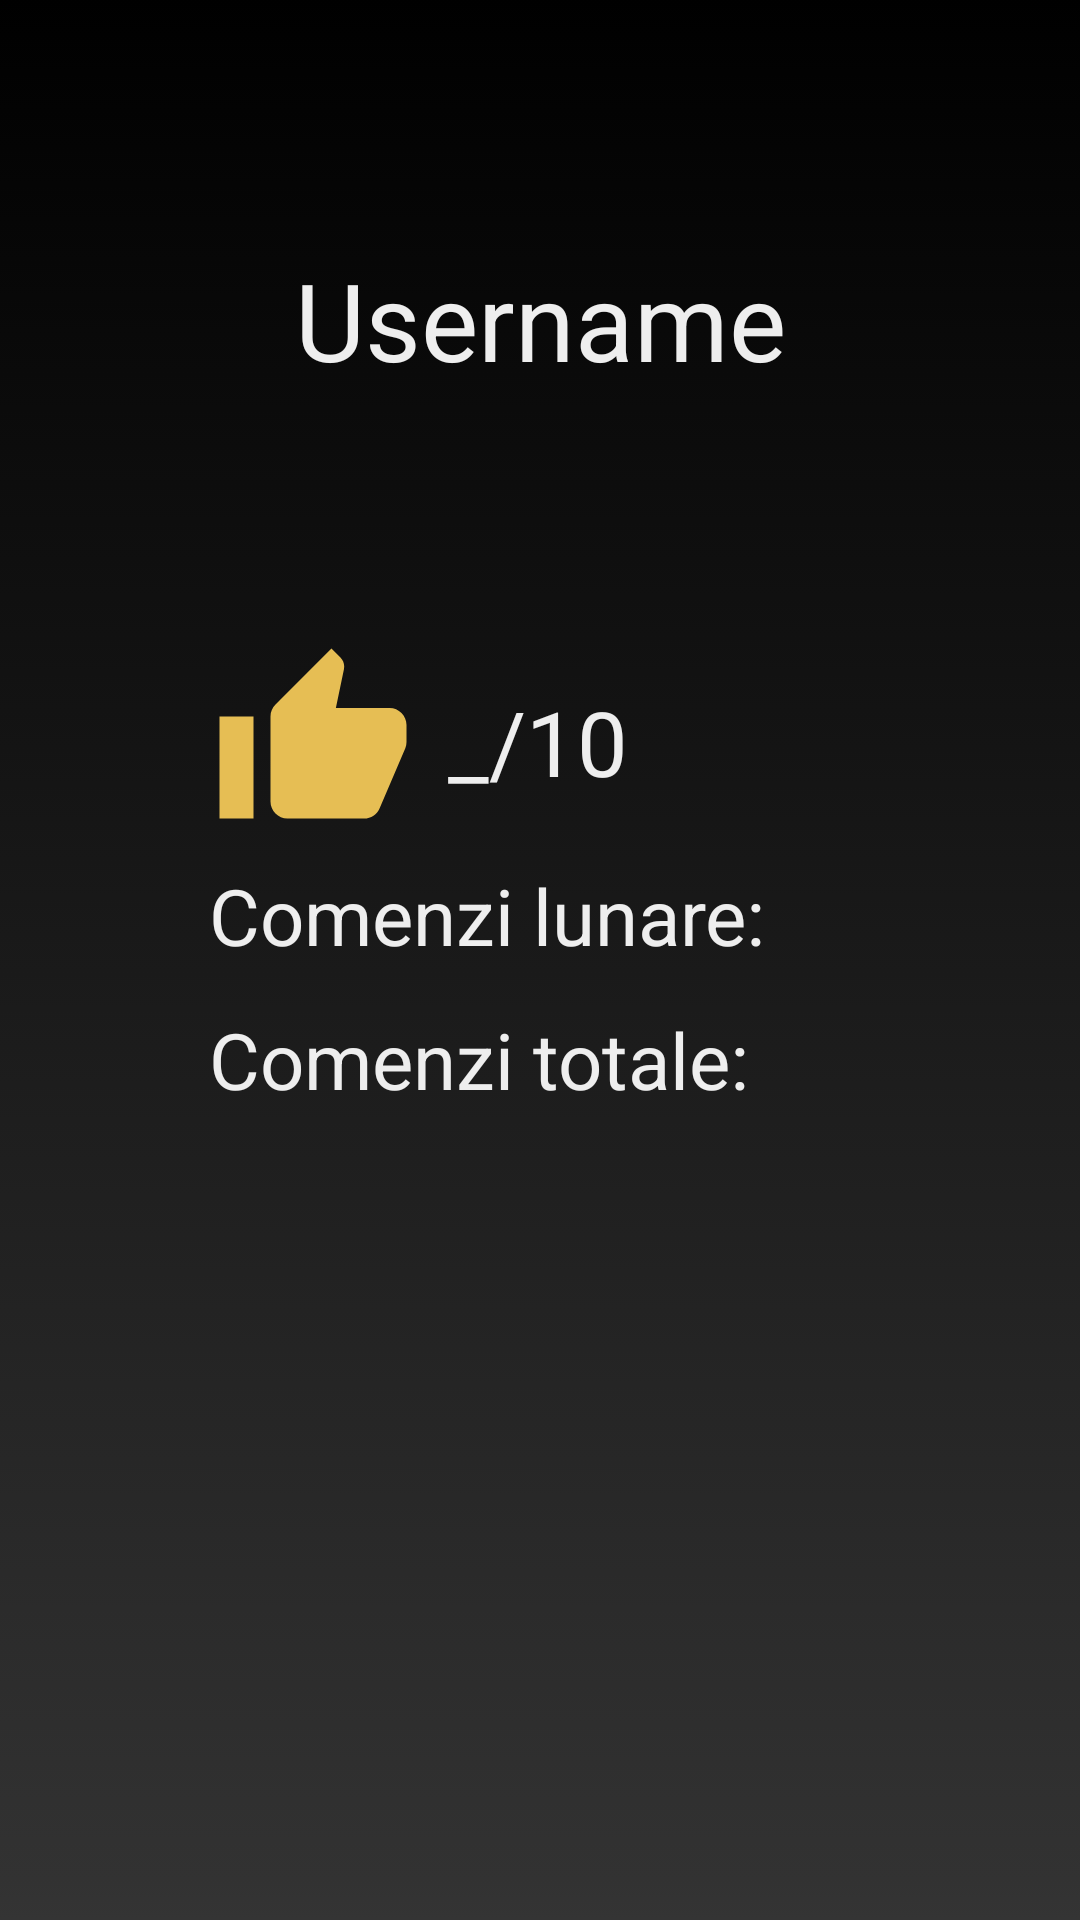

Layout XML and referenced resources for this Android screen:
<!-- AndroidManifest.xml: application theme Theme.Ezcolet -->
<!-- res/layout/activity_courier_info.xml -->
<?xml version="1.0" encoding="utf-8"?>
<androidx.constraintlayout.widget.ConstraintLayout xmlns:android="http://schemas.android.com/apk/res/android"
    xmlns:app="http://schemas.android.com/apk/res-auto"
    xmlns:tools="http://schemas.android.com/tools"
    android:layout_width="match_parent"
    android:layout_height="match_parent"
    android:background="@drawable/background"
    tools:context=".CourierInfoActivity">

    <LinearLayout
        android:layout_width="match_parent"
        android:layout_height="match_parent"
        android:orientation="vertical"
        tools:layout_editor_absoluteX="117dp"
        tools:layout_editor_absoluteY="56dp">

        <TextView
            android:id="@+id/courierUsernameTextView"
            android:layout_width="match_parent"
            android:layout_height="match_parent"
            android:layout_weight="2"
            android:gravity="center"
            android:text="Username"
            android:textAlignment="center"
            android:textSize="36sp" />

        <LinearLayout
            android:layout_width="match_parent"
            android:layout_height="match_parent"
            android:layout_weight="1"
            android:orientation="vertical">

            <LinearLayout
                android:layout_width="match_parent"
                android:layout_height="55dp"
                android:layout_weight="1"
                android:orientation="horizontal">

                <Space
                    android:layout_width="59dp"
                    android:layout_height="match_parent"
                    android:layout_weight="0" />

                <ImageView
                    android:id="@+id/likeImage"
                    android:layout_width="wrap_content"
                    android:layout_height="match_parent"
                    android:layout_weight="1"
                    android:gravity="center_vertical"
                    app:srcCompat="@drawable/ic_baseline_thumb_up_24" />

                <TextView
                    android:id="@+id/ratingTextView"
                    android:layout_width="wrap_content"
                    android:layout_height="match_parent"
                    android:layout_weight="2"
                    android:gravity="center_vertical"
                    android:text="_/10"
                    android:textSize="30sp" />

            </LinearLayout>

            <LinearLayout
                android:layout_width="match_parent"
                android:layout_height="wrap_content"
                android:layout_weight="1"
                android:orientation="horizontal">

                <Space
                    android:layout_width="wrap_content"
                    android:layout_height="match_parent"
                    android:layout_weight="2" />

                <TextView
                    android:id="@+id/monthlyOrdersTextView"
                    android:layout_width="wrap_content"
                    android:layout_height="match_parent"
                    android:layout_weight="3"
                    android:gravity="center_vertical"
                    android:text="Comenzi lunare:"
                    android:textSize="26sp" />

            </LinearLayout>

            <LinearLayout
                android:layout_width="match_parent"
                android:layout_height="wrap_content"
                android:layout_weight="1"
                android:orientation="horizontal">

                <Space
                    android:layout_width="33dp"
                    android:layout_height="match_parent"
                    android:layout_weight="1" />

                <TextView
                    android:id="@+id/totalOrdersTextView"
                    android:layout_width="wrap_content"
                    android:layout_height="match_parent"
                    android:layout_weight="3"
                    android:gravity="center_vertical"
                    android:text="Comenzi totale:"
                    android:textSize="26sp" />

            </LinearLayout>

            <Space
                android:layout_width="match_parent"
                android:layout_height="wrap_content"
                android:layout_weight="20" />

        </LinearLayout>

    </LinearLayout>
</androidx.constraintlayout.widget.ConstraintLayout>
<!-- resources referenced by this layout -->
<resources>
  <!-- drawable background: png bitmap (drawable-v24, 60333 bytes) -->
  <!-- drawable ic_baseline_thumb_up_24 (drawable) -->
  <vector android:height="15dp" android:tint="#E6BE54"
      android:viewportHeight="24" android:viewportWidth="24"
      android:width="15dp" xmlns:android="http://schemas.android.com/apk/res/android">
      <path android:fillColor="@android:color/white" android:pathData="M1,21h4L5,9L1,9v12zM23,10c0,-1.1 -0.9,-2 -2,-2h-6.31l0.95,-4.57 0.03,-0.32c0,-0.41 -0.17,-0.79 -0.44,-1.06L14.17,1 7.59,7.59C7.22,7.95 7,8.45 7,9v10c0,1.1 0.9,2 2,2h9c0.83,0 1.54,-0.5 1.84,-1.22l3.02,-7.05c0.09,-0.23 0.14,-0.47 0.14,-0.73v-2z"/>
  </vector>
  <style name="Theme.Ezcolet" parent="Theme.MaterialComponents.DayNight.NoActionBar">
          
          <item name="colorPrimary">@color/yellow</item>
          <item name="colorPrimaryVariant">@color/dark_yellow</item>
          <item name="colorOnPrimary">@color/dark_gray</item>
          
          <item name="colorSecondary">@color/blue_gray</item>
          <item name="colorSecondaryVariant">@color/dark_blue_gray</item>
          <item name="colorOnSecondary">@color/light_blue_gray</item>
          
          <item name="android:statusBarColor" tools:targetApi="l">@color/dark_gray</item>
          
          <item name="android:textColor">@color/light_gray</item>
          <item name="android:textColorHint">@color/dark_gray</item>
          <item name="backgroundTint">@color/light_gray</item>
          <item name="android:editTextBackground">@drawable/rounded_edit_text_states</item>
      </style>
  <color name="yellow">#ffffd369</color>
  <color name="dark_yellow">#ff916e19</color>
  <color name="dark_gray">#ff1a1a1a</color>
  <color name="blue_gray">#ff7288ab</color>
  <color name="dark_blue_gray">#ff222831</color>
  <color name="light_blue_gray">#ffb8c2db</color>
  <color name="light_gray">#ffeeeeee</color>
  <!-- drawable rounded_edit_text_states (drawable) -->
  <?xml version="1.0" encoding="utf-8"?>
  <selector xmlns:android="http://schemas.android.com/apk/res/android">
      <item android:state_pressed="true" android:state_enabled="true" android:drawable="@drawable/rounded_edit_text_focused" />
      <item android:state_focused="true" android:state_enabled="true" android:drawable="@drawable/rounded_edit_text_focused" />
      <item android:state_enabled="true" android:drawable="@drawable/rounded_edit_text" />
  </selector>
  <!-- drawable rounded_edit_text_focused (drawable) -->
  <?xml version="1.0" encoding="utf-8"?>
  <shape xmlns:android="http://schemas.android.com/apk/res/android" android:shape="rectangle">
      <stroke
          android:width="2dp"
          android:color="#0274be" />
      <corners android:radius="244dp"/>
  </shape>
  <!-- drawable rounded_edit_text (drawable) -->
  <?xml version="1.0" encoding="utf-8"?>
  <shape xmlns:android="http://schemas.android.com/apk/res/android"
      android:shape="rectangle">
      <stroke
          android:width="2dp"
          android:color="#0274be" />
      <corners
          android:radius="3dp"
          />
  </shape>
</resources>
